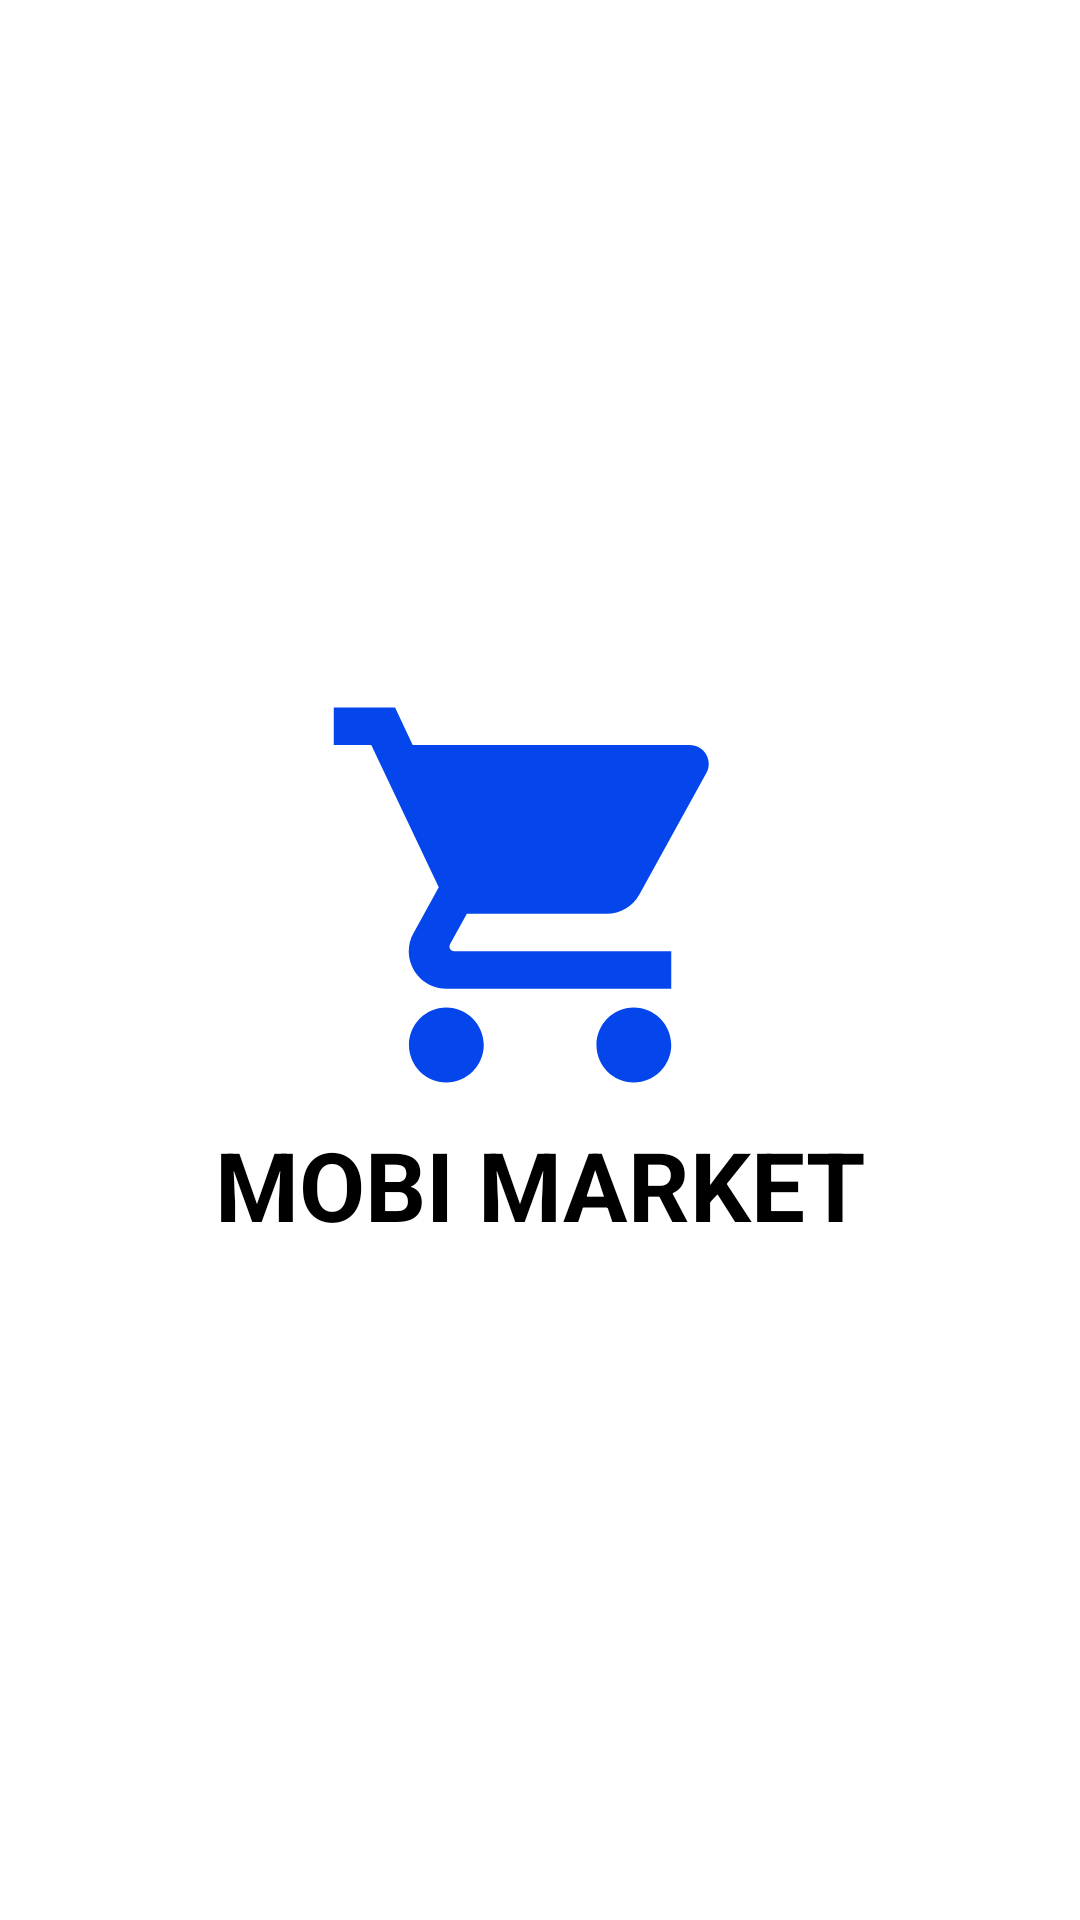

Reconstruct the res/layout file that produces this screen, plus the resources it refers to.
<!-- AndroidManifest.xml: application theme Theme.TokenAndMedia -->
<!-- res/layout/activity_splash_screen.xml -->
<?xml version="1.0" encoding="utf-8"?>
<LinearLayout xmlns:android="http://schemas.android.com/apk/res/android"
    xmlns:app="http://schemas.android.com/apk/res-auto"
    xmlns:tools="http://schemas.android.com/tools"
    android:layout_width="match_parent"
    android:layout_height="match_parent"
    tools:context=".SplashScreenActivity"
    android:background="@color/white"
    android:gravity="center">

    <androidx.constraintlayout.widget.ConstraintLayout
        android:id="@+id/startScreen"
        android:layout_width="wrap_content"
        android:layout_height="wrap_content">

        <TextView
            android:id="@+id/logoText"
            android:layout_width="wrap_content"
            android:layout_height="wrap_content"
            android:text="@string/logo_text"
            android:textColor="@color/black"
            android:textSize="32sp"
            android:textStyle="bold"
            app:layout_constraintBottom_toBottomOf="parent"
            app:layout_constraintEnd_toEndOf="parent"
            app:layout_constraintStart_toStartOf="parent" />

        <ImageView
            android:id="@+id/logoImage"
            android:layout_width="150dp"
            android:layout_height="150dp"
            app:layout_constraintBottom_toTopOf="@+id/logoText"
            app:layout_constraintEnd_toEndOf="parent"
            app:layout_constraintStart_toStartOf="parent"
            app:layout_constraintTop_toTopOf="parent"
            app:srcCompat="@drawable/shopping_cart" />
    </androidx.constraintlayout.widget.ConstraintLayout>

</LinearLayout>
<!-- resources referenced by this layout -->
<resources>
  <color name="black">#FF000000</color>
  <color name="white">#FFFFFFFF</color>
  <!-- drawable shopping_cart (drawable) -->
  <vector android:height="24dp" android:tint="#0446EC"
      android:viewportHeight="24" android:viewportWidth="24"
      android:width="24dp" xmlns:android="http://schemas.android.com/apk/res/android">
      <path android:fillColor="@android:color/white" android:pathData="M7,18c-1.1,0 -1.99,0.9 -1.99,2S5.9,22 7,22s2,-0.9 2,-2 -0.9,-2 -2,-2zM1,2v2h2l3.6,7.59 -1.35,2.45c-0.16,0.28 -0.25,0.61 -0.25,0.96 0,1.1 0.9,2 2,2h12v-2L7.42,15c-0.14,0 -0.25,-0.11 -0.25,-0.25l0.03,-0.12 0.9,-1.63h7.45c0.75,0 1.41,-0.41 1.75,-1.03l3.58,-6.49c0.08,-0.14 0.12,-0.31 0.12,-0.48 0,-0.55 -0.45,-1 -1,-1L5.21,4l-0.94,-2L1,2zM17,18c-1.1,0 -1.99,0.9 -1.99,2s0.89,2 1.99,2 2,-0.9 2,-2 -0.9,-2 -2,-2z"/>
  </vector>
  <string name="logo_text">MOBI MARKET</string>
  <style name="Theme.TokenAndMedia" parent="Theme.MaterialComponents.Light.NoActionBar">
          
          <item name="colorPrimary">@color/purple_500</item>
          <item name="colorPrimaryVariant">@color/purple_700</item>
          <item name="colorOnPrimary">@color/teal_200</item>
          
          <item name="colorSecondary">@color/teal_200</item>
          <item name="colorSecondaryVariant">@color/teal_700</item>
          <item name="colorOnSecondary">@color/black</item>
          
          <item name="android:statusBarColor">@color/white</item>
          <item name="android:windowLightStatusBar" tools:targetApi="33">true</item>
          
      </style>
  <color name="purple_500">#FF6200EE</color>
  <color name="purple_700">#FF3700B3</color>
  <color name="teal_200">#FF03DAC5</color>
  <color name="teal_700">#FF018786</color>
</resources>
